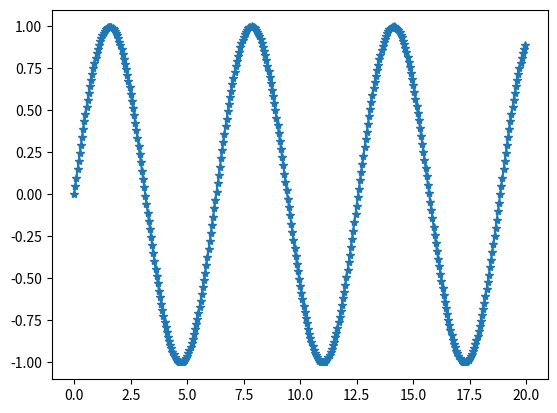

Python code for this plot: (Note: this script raises an exception after producing the figure.)
import numpy as np
import matplotlib.pyplot as plt
class FlexArray():
    #Input only a sorted array
    """
    This program is to find out the left and right value inside an array for a given values 
    """
    def __init__(self,sortedarray):
        self.flexarray=np.asarray(sortedarray) 
        self.stepsize=int(np.sqrt(self.flexarray.__len__()))
#         if self.flexarray.__len__()-1<self.stepsize:
#             self.stepsize=self.flexarray.__len__()-1

        self.flexarrIndexRangeArray=np.append(np.arange(0,len(self.flexarray)-1,self.stepsize),self.flexarray.__len__()-1)
    def get_stepsize(self):
        return self.stepsize
        
    def find_indx_nearest(self,array, value):
        array = np.asarray(array)
        return (np.abs(array - value)).argmin()    
        
    def find_indx_leftright(self,array,value):

        if (value>=array[-1]) | (value<=array[0]):
            if (value==array[-1]) | (value==array[0]):
                if (value==array[-1]):
                    return -2,array.__len__()-1
                else:
                    return 0,1
            print ('Value out of range!!')
            return 0
#         array = 
        nearidx=(np.abs(array - value)).argmin()
        if value>array[nearidx]:
            return nearidx,nearidx+1
        elif value<array[nearidx]:
            return nearidx-1,nearidx
        else:
            return nearidx-1,nearidx+1
#         for i in range(self.flexarrIndexRangeArray.__len__()-1):
#             self.flexarray[self.flexarrIndexRangeArray[i]:self.flexarrIndexRangeArrayi+1]]
    def find_leftright_indxs(self,value):
        steparray=self.flexarray[self.flexarrIndexRangeArray]
        # print('step array : ',steparray)
        # print('val =',value)
        li,ri=self.find_indx_leftright(steparray,value)
        # if li==ri:
        #     return 0,0
#         print(li,ri,self.flexarrIndexRangeArray[[li,ri]])
        
        smallarray=self.flexarray[self.flexarrIndexRangeArray[li]:self.flexarrIndexRangeArray[ri]+1]
        # print('hey',smallarray)
        lgi,rgi=self.find_indx_leftright(smallarray,value)
        return self.flexarrIndexRangeArray[li]+lgi,self.flexarrIndexRangeArray[li]+rgi     

    def find_leftright_vlaues(self,value):
#         steparray=self.flexarray[self.flexarrIndexRangeArray]
# #         print(steparray)
#         li,ri=self.find_indx_leftright(steparray,value)
#         print(li,ri,self.flexarrIndexRangeArray[[li,ri]])
        
#         smallarray=self.flexarray[self.flexarrIndexRangeArray[li]:self.flexarrIndexRangeArray[ri]+1]
# #         print('hey',smallarray)
#         lgi,rgi=self.find_indx_leftright(smallarray,value)
#         return smallarray[[lgi,rgi]]
            if (value<self.flexarray[0]):
                return [np.nan,self.flexarray[0]]
            elif(value>self.flexarray[-1]):
                return [self.flexarray[-1],np.nan] 
            else:
                return self.flexarray[[self.find_leftright_indxs(self,value)]]
        
class FlexXY(FlexArray): 
    def __init__(self,XY):# XY should be an (N,2) shape np array
        self.XY=XY
        super(FlexXY,self).__init__(self.XY[:,0])
    def get_LRofXYs(self,xvalue):
        
        if (xvalue<self.XY[0,0]):
            return np.array([[self.XY[0,0]-self.stepsize,np.nan],[self.XY[0,0],self.XY[0,1]] ])
        elif(xvalue>self.XY[-1,0]):            
            return np.array([[self.XY[-1,0],self.XY[-1,1]],[self.XY[-1,0]+self.stepsize,np.nan] ])
        else:
            li,ri=self.find_leftright_indxs(xvalue)
    #         print(li,ri)
            return self.XY[[li,ri],:]
    def get_LRindxOfXYs(self,xvalue):
        li,ri=self.find_leftright_indxs(xvalue)
#         print(li,ri)
        return li,ri
    def predictYgivenX(self,xvalue):
        lr=self.get_LRofXYs(xvalue)
        return lr[0,1]+(xvalue-lr[0,0])*(lr[1,1]-lr[0,1])/(lr[1,0]-lr[0,0])     
        
    
    def resampleY(self,new_xarray):
        # print(new_xarray)
        newY=np.zeros(len(new_xarray))
        for i in range(len(new_xarray)):
            newY[i]=self.predictYgivenX(new_xarray[i])
        return newY
    def resampleXY(self,new_xarray):
        newy=self.resampleY(new_xarray)#         
        return np.append(new_xarray.T,newy.T)

class FlexLog(FlexXY):
    def __init__(self,XY):
        super(FlexLog,self).__init__(XY)
        self.logstep=self.XY[:,1]-self.XY[:,0]
        # np.unique(np.diff(self.XY[:,0].T))        
        # if self.logstep.__len__()>1:
        #     print( 'log step size varies... not a log array')
        #     return None
    def logExtend(self,newLog,depthminmax=(None,None),replace='top'):
#         newLog=FlexLog(newLog)
        self.toplog='existing'
        if not depthminmax[0]:
            if(newLog[0,0]<self.XY[0,0]):
                depthminmax[0]=newLog[0,0]
                self.toplog='incoming'
            else:                
                depthminmax[0]=self.XY[0,0]
            if(newLog[-1,0]>self.XY[-1,0]):
                depthminmax[1]=newLog[-1,0]
            else:
                depthminmax[1]=self.XY[-1,0]
        flexnewLog=FlexLog(newLog)
        merged_xarray=np.arange(depthminmax[0],depthminmax[1],self.logstep)
        if self.toplog=='existing':
            if replace=='top':
                start_depth_bottom_log=newLog[0,0]
            else:
                start_depth_bottom_log=self.XY[-1,0]+self.logstep[0]
        else:
            if replace=='top':
                start_depth_bottom_log=self.XY[0,0]
            else:
                start_depth_bottom_log=newLog[-1,0]+self.logstep[0]
        
    def clip(self,drange=(None,None)):
        self.XY=self.XY[(self.XY[:,0]>=drange[0]) & (self.XY[:,0]<=drange[1])]
            
if __name__=='__main__':
    np.set_printoptions(edgeitems=3,infstr='inf',linewidth=75, nanstr='nan', precision=2,suppress=False, threshold=1000, formatter=None)

    a=np.arange(0,20,0.05)
    a.shape=len(a),1
    c=np.arange(0,20,0.1)
    b=np.sin(a)
    xy=np.append(a,b,axis=1)
    plt.plot(xy[:,0],xy[:,1],'-*')
    # plt.plot(a,b)
    flexXY=FlexLog(xy)

    newxy=flexXY.resampleXY(c)

    plt.plot(newxy[:,0],newxy[:,1])
    plt.show()
